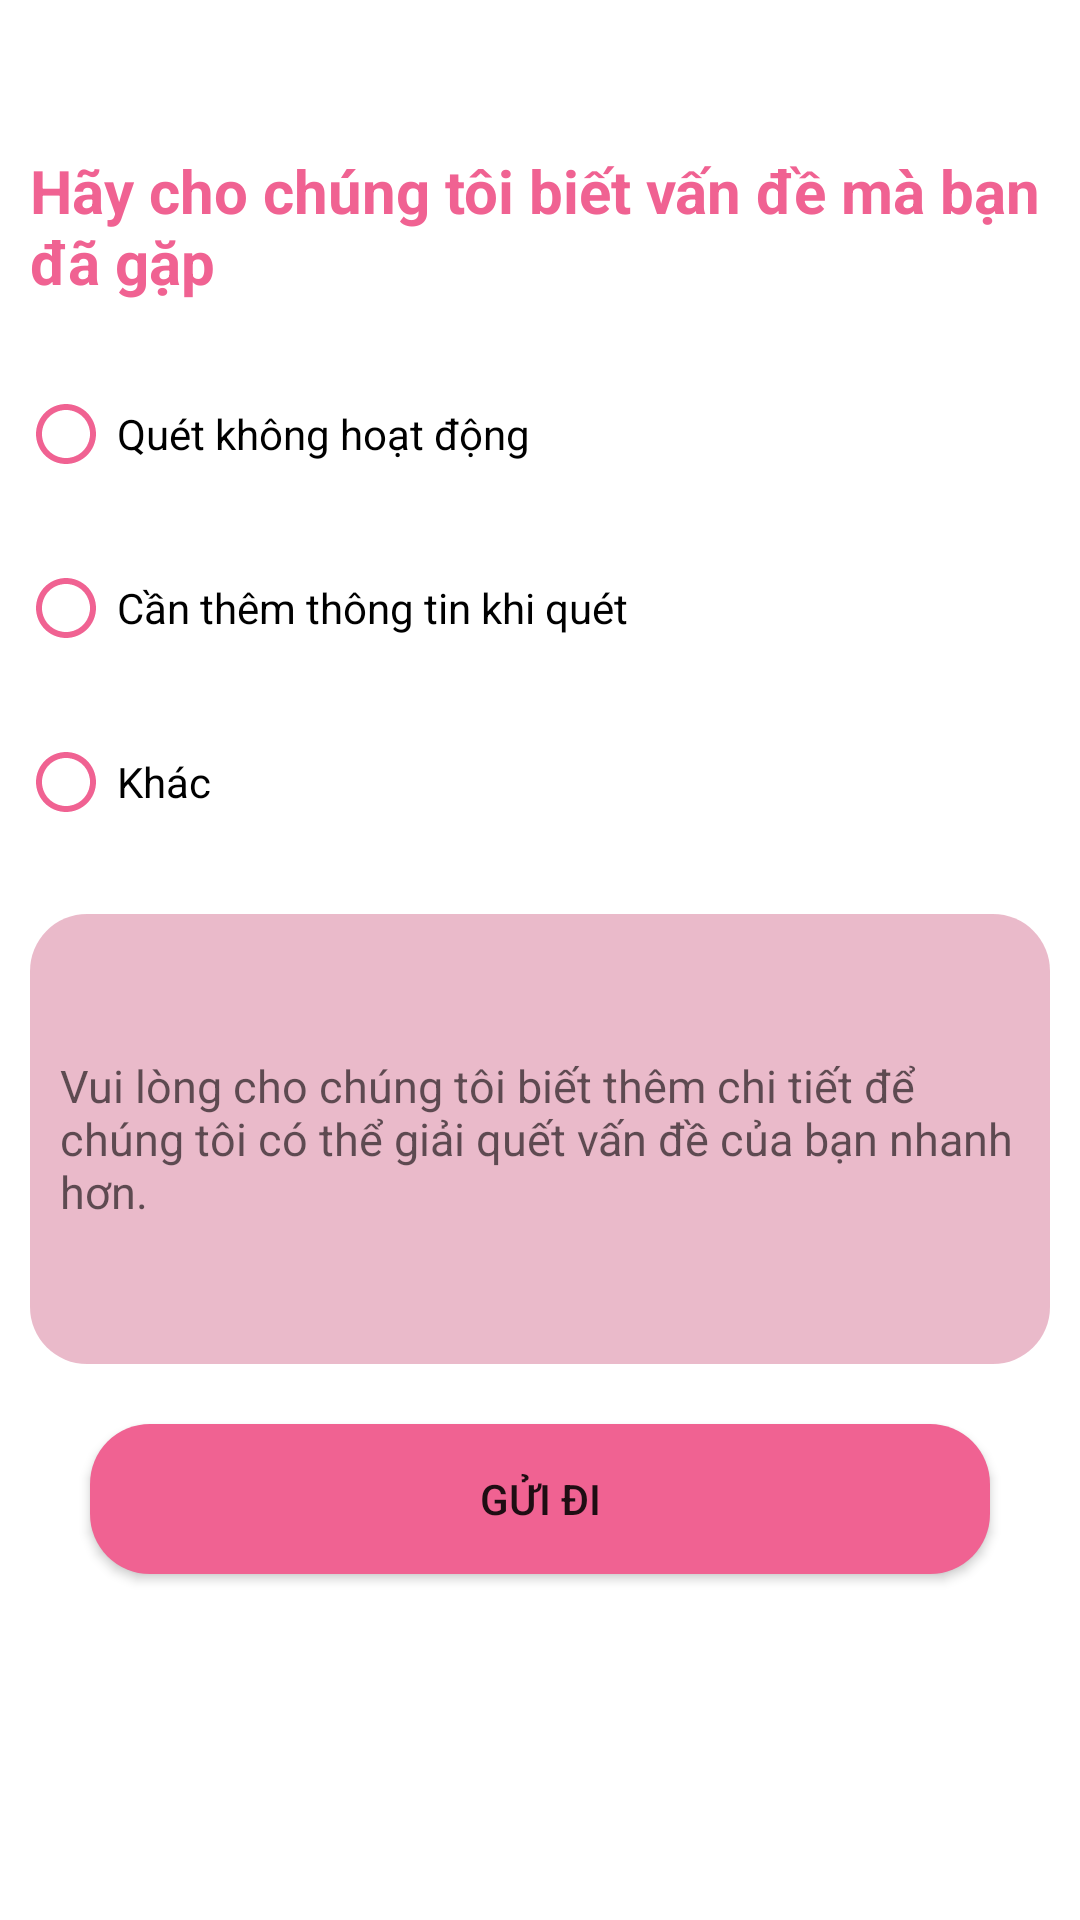

This screen was rendered from an Android layout file. Write that file and the resources it references.
<!-- AndroidManifest.xml: application theme Theme.ScanCode -->
<!-- res/layout/activity_feebback.xml -->
<?xml version="1.0" encoding="utf-8"?>
<LinearLayout xmlns:android="http://schemas.android.com/apk/res/android"
    xmlns:app="http://schemas.android.com/apk/res-auto"
    xmlns:tools="http://schemas.android.com/tools"
    android:layout_width="match_parent"
    android:orientation="vertical"
    android:layout_height="match_parent"
    tools:context=".setting.Feebback">
    <TextView
        android:text="@string/feedback_edit"
        android:textSize="20dp"
        android:textStyle="bold"
        android:layout_marginLeft="10dp"
        android:layout_marginTop="50dp"
        android:textColor="@color/primary_icon"
        android:layout_width="match_parent"
        android:layout_height="wrap_content"/>
    <CheckBox
        android:id="@+id/check1"
        android:layout_marginLeft="10dp"
        android:layout_marginTop="20dp"
        android:paddingLeft="5dp"
        android:button="@drawable/cuscheck"
        android:text="@string/feeback1"
        android:buttonTint="@color/primary_icon"
        android:layout_width="wrap_content"
        android:layout_height="wrap_content"/>
    <CheckBox
        android:id="@+id/check2"
        android:paddingLeft="5dp"
        android:button="@drawable/cuscheck"
        android:buttonTint="@color/primary_icon"
        android:layout_marginLeft="10dp"
        android:layout_marginTop="10dp"
        android:text="@string/feedback2"
        android:layout_width="wrap_content"
        android:layout_height="wrap_content"/>

    <CheckBox
        android:id="@+id/check3"
        android:button="@drawable/cuscheck"
        android:layout_marginLeft="10dp"
        android:paddingLeft="5dp"
        android:buttonTint="@color/primary_icon"
        android:layout_marginTop="10dp"
        android:text="@string/feedback3"
        android:layout_width="wrap_content"
        android:layout_height="wrap_content"/>

    <EditText
        android:id="@+id/feebackedit"
        android:paddingLeft="5dp"
        android:textSize="15dp"
        android:padding="10dp"
        android:hint="@string/feedbackedit"
        android:layout_marginTop="20dp"
        android:background="@drawable/background_feebback"
        android:layout_marginLeft="10dp"
        android:layout_marginRight="10dp"
        android:layout_width="wrap_content"
        android:layout_height="wrap_content"/>
    <Button
        android:id="@+id/feebackbtn"
        android:text="@string/feebackbtn"
        android:layout_marginTop="20dp"
        android:layout_gravity="center_horizontal"
        style="@style/Mybutton"
        android:background="@drawable/cusbutton"
        android:layout_width="wrap_content"
        android:layout_height="wrap_content"/>

</LinearLayout>
<!-- resources referenced by this layout -->
<resources>
  <color name="primary_icon">#F06292</color>
  <!-- drawable background_feebback (drawable) -->
  <?xml version="1.0" encoding="utf-8"?>
  <shape  android:shape="rectangle" xmlns:android="http://schemas.android.com/apk/res/android">
      <size android:height="150dp" android:width="370dp"></size>
      <corners android:radius="19dp"/>
      <solid android:color="#C8E4A8BC"></solid>
  </shape>
  <!-- drawable cusbutton (drawable) -->
  <?xml version="1.0" encoding="utf-8"?>
  <shape android:shape="rectangle" xmlns:android="http://schemas.android.com/apk/res/android">
  <solid android:color="#F06292"/>
      <size android:width="300dp" android:height="50dp"/>
      <corners android:radius="20dp"/>
  </shape>
  <!-- drawable cuscheck (drawable) -->
  <?xml version="1.0" encoding="utf-8"?>
  <selector xmlns:android="http://schemas.android.com/apk/res/android">
      <item android:drawable="@drawable/uncheck"
          android:state_checked="false"/>
      <item android:drawable="@drawable/check"
          android:state_checked="true"/>
  </selector>
  <string name="feeback1">Quét không hoạt động</string>
  <string name="feebackbtn">Gửi đi</string>
  <string name="feedback2">Cần thêm thông tin khi quét</string>
  <string name="feedback3">Khác</string>
  <string name="feedback_edit">Hãy cho chúng tôi biết vấn đề mà bạn đã gặp</string>
  <string name="feedbackedit">Vui lòng cho chúng tôi biết thêm chi tiết để chúng tôi có thể giải quết vấn đề của bạn nhanh hơn.</string>
  <style name="Mybutton" parent="Widget.AppCompat.Button">
          <item name="android:textColor">@color/white</item>
      </style>
  <!-- drawable uncheck (drawable) -->
  <vector android:height="24dp" android:tint="#F06292"
      android:viewportHeight="24" android:viewportWidth="24"
      android:width="24dp" xmlns:android="http://schemas.android.com/apk/res/android">
      <path android:fillColor="@android:color/white" android:pathData="M12,2C6.48,2 2,6.48 2,12s4.48,10 10,10 10,-4.48 10,-10S17.52,2 12,2zM12,20c-4.42,0 -8,-3.58 -8,-8s3.58,-8 8,-8 8,3.58 8,8 -3.58,8 -8,8z"/>
  </vector>
  <!-- drawable check (drawable) -->
  <vector android:height="24dp" android:tint="#F06292"
      android:viewportHeight="24" android:viewportWidth="24"
      android:width="24dp" xmlns:android="http://schemas.android.com/apk/res/android">
      <path android:fillColor="@android:color/white" android:pathData="M12,2C6.48,2 2,6.48 2,12s4.48,10 10,10 10,-4.48 10,-10S17.52,2 12,2zM10,17l-5,-5 1.41,-1.41L10,14.17l7.59,-7.59L19,8l-9,9z"/>
  </vector>
  <color name="white">#FFFFFFFF</color>
  <color name="icon">#4db6ac</color>
  <color name="pinkligth">#C8FFD5E3</color>
  <color name="teal_700">#FF018786</color>
  <color name="black">#FF000000</color>
  <color name="pink_light">#FFB6D0</color>
  <color name="pink_light_2">#FBCDDE</color>
  <color name="pink_light_3">#FAE4EC</color>
  <color name="green">#4db6ac</color>
</resources>
